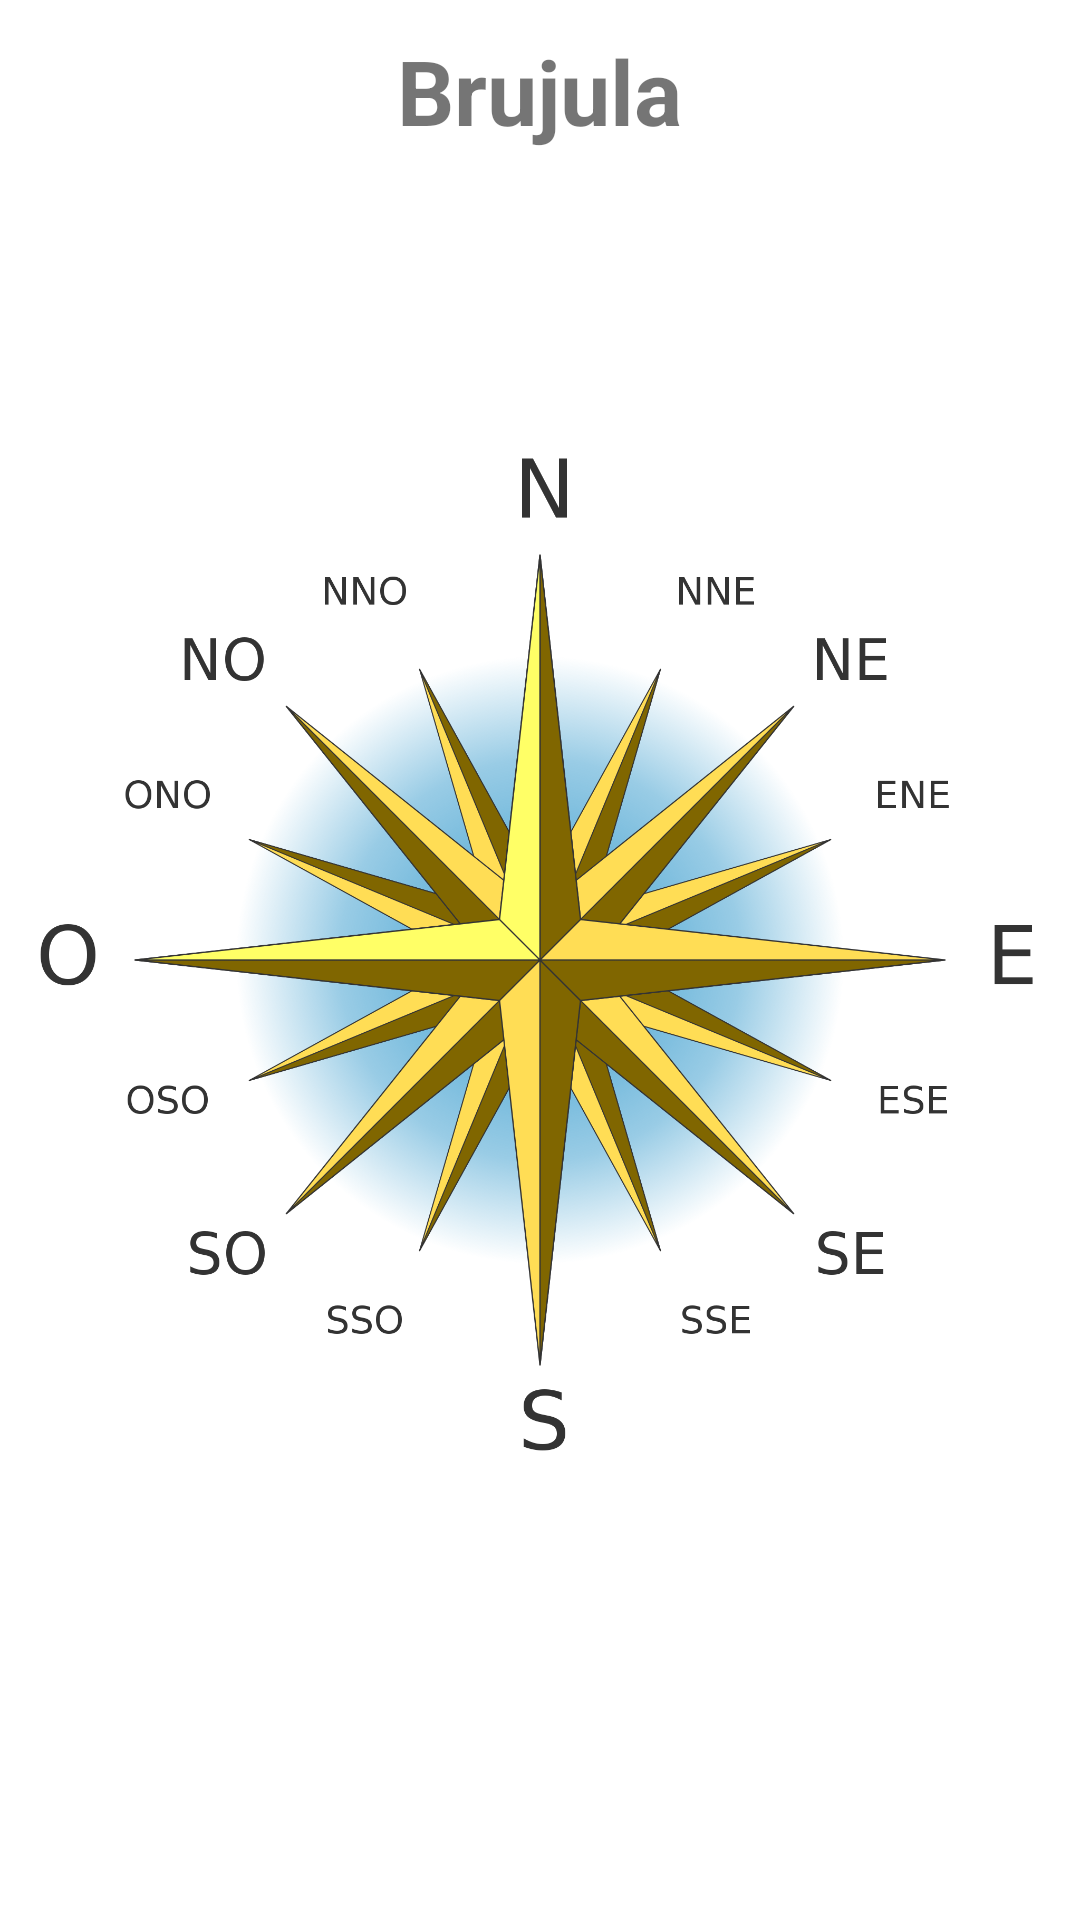

This screen was rendered from an Android layout file. Write that file and the resources it references.
<!-- AndroidManifest.xml: application theme Theme.Proyecto_final -->
<!-- res/layout/activity_brujula.xml -->
<?xml version="1.0" encoding="utf-8"?>
<RelativeLayout xmlns:android="http://schemas.android.com/apk/res/android"
    xmlns:app="http://schemas.android.com/apk/res-auto"
    xmlns:tools="http://schemas.android.com/tools"
    android:layout_width="match_parent"
    android:layout_height="match_parent"
    tools:context=".Brujula">

    <TextView
        android:layout_width="wrap_content"
        android:layout_height="wrap_content"
        android:text="Brujula"
        android:textSize="30sp"
        android:layout_centerHorizontal="true"
        android:textStyle="bold"
        android:layout_marginTop="10dp"/>

    <ImageView
        android:id="@+id/compass"
        android:layout_width="450dp"
        android:layout_height="450dp"
        android:layout_centerInParent="true"
        android:src="@drawable/brujula"/>


</RelativeLayout>
<!-- resources referenced by this layout -->
<resources>
  <!-- drawable brujula: png bitmap (drawable, 592532 bytes) -->
  <style name="Theme.Proyecto_final" parent="Theme.MaterialComponents.DayNight.DarkActionBar">
          
          <item name="colorPrimary">@color/Lavender</item>
          <item name="colorPrimaryVariant">@color/Lavender</item>
          <item name="colorOnPrimary">@color/white</item>
          
          <item name="colorSecondary">@color/teal_200</item>
          <item name="colorSecondaryVariant">@color/teal_700</item>
          <item name="colorOnSecondary">@color/black</item>
          
          <item name="android:statusBarColor">?attr/colorPrimaryVariant</item>
          
      </style>
  <color name="Lavender">#8692F7</color>
  <color name="white">#FFFFFFFF</color>
  <color name="teal_200">#FF03DAC5</color>
  <color name="teal_700">#FF018786</color>
  <color name="black">#FF000000</color>
</resources>
